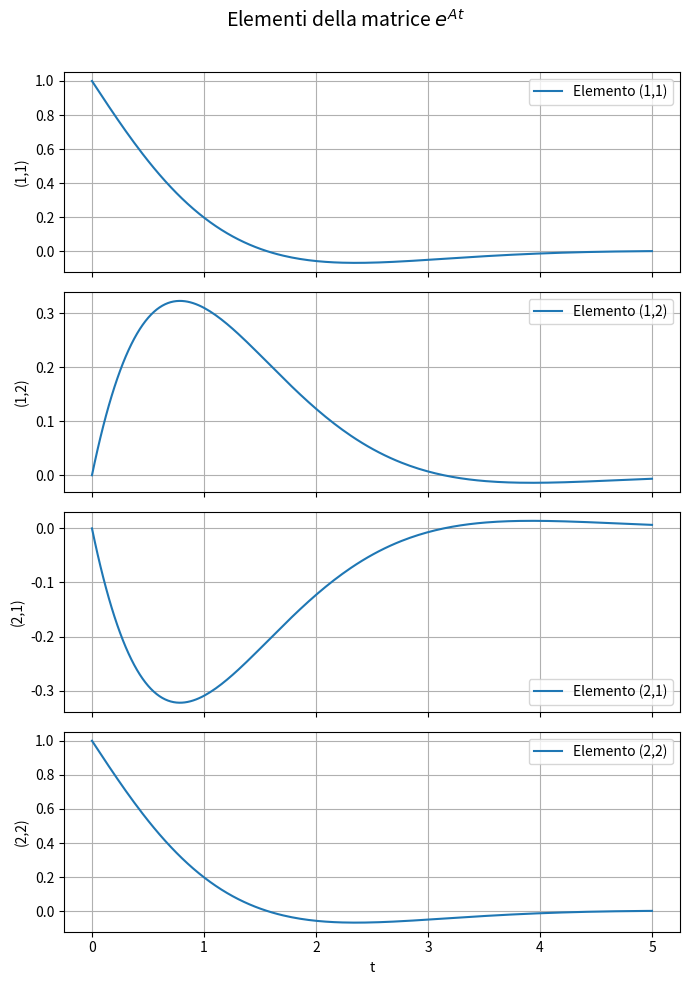

The script that saved this image:
import numpy as np
import matplotlib.pyplot as plt

A = np.array([[-1, 1], [-1, -1]], dtype=float)

eigvals, P = np.linalg.eig(A)
inv_P = np.linalg.inv(P)

t = np.linspace(0, 5, 200)

E_list = []
for ti in t:
    Dti = np.diag(np.exp(eigvals * ti))
    Eti = P @ Dti @ inv_P
    Eti = np.real_if_close(Eti)
    E_list.append(Eti)

E = np.stack(E_list, axis=0)

fig, ax = plt.subplots(4, 1, figsize=(7, 10), sharex=True)

labels = ["(1,1)", "(1,2)", "(2,1)", "(2,2)"]
indices = [(0, 0), (0, 1), (1, 0), (1, 1)]

for i, (row, col) in enumerate(indices):
    ax[i].plot(t, E[:, row, col], label=f"Elemento {labels[i]}")
    ax[i].legend(loc="best")
    ax[i].grid(True)
    ax[i].set_ylabel(f"{labels[i]}")

ax[-1].set_xlabel("t")
fig.suptitle("Elementi della matrice $e^{At}$", fontsize=14)
plt.tight_layout(rect=[0, 0, 1, 0.97])
plt.show()

print("Autovalori:", eigvals)
print("Autovettori (colonne di P):\n", P)
